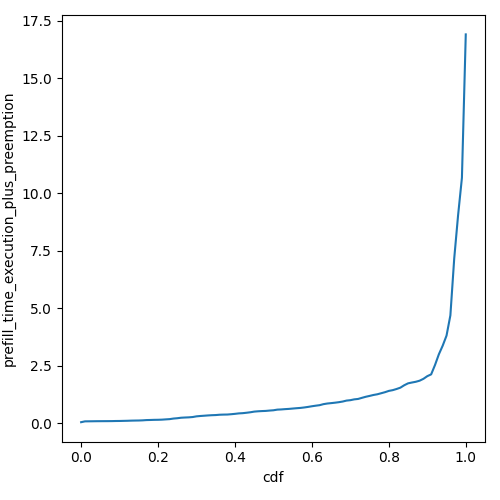

Values plotted in this chart, from the file beside it:
cdf, prefill_time_execution_plus_preemption
0.0, 0.04055
0.01, 0.07691
0.02, 0.0789
0.03, 0.08113
0.04, 0.08372
0.05, 0.08465
0.06, 0.08568
0.07, 0.08658
0.08, 0.08802
0.09, 0.09209
0.1, 0.09359
0.11, 0.09795
0.12, 0.1018
0.13, 0.1079
0.14, 0.1116
0.15, 0.1143
0.16, 0.1208
0.17, 0.1326
0.18, 0.1369
0.19, 0.1428
0.2, 0.1451
0.21, 0.1511
0.22, 0.1628
0.23, 0.1734
0.24, 0.1985
0.25, 0.2131
0.26, 0.2346
0.27, 0.244
0.28, 0.2514
0.29, 0.2652
0.3, 0.2949
0.31, 0.31
0.32, 0.322
0.33, 0.3344
0.34, 0.3445
0.35, 0.3508
0.36, 0.3648
0.37, 0.3707
0.38, 0.3736
0.39, 0.3871
0.4, 0.4036
0.41, 0.4232
0.42, 0.4329
0.43, 0.451
0.44, 0.4723
0.45, 0.5008
0.46, 0.5147
0.47, 0.5242
0.48, 0.531
0.49, 0.5462
0.5, 0.5589
0.51, 0.5867
0.52, 0.5948
0.53, 0.6081
0.54, 0.6184
0.55, 0.6337
0.56, 0.6482
0.57, 0.661
0.58, 0.6808
0.59, 0.7053
... 41 more rows
